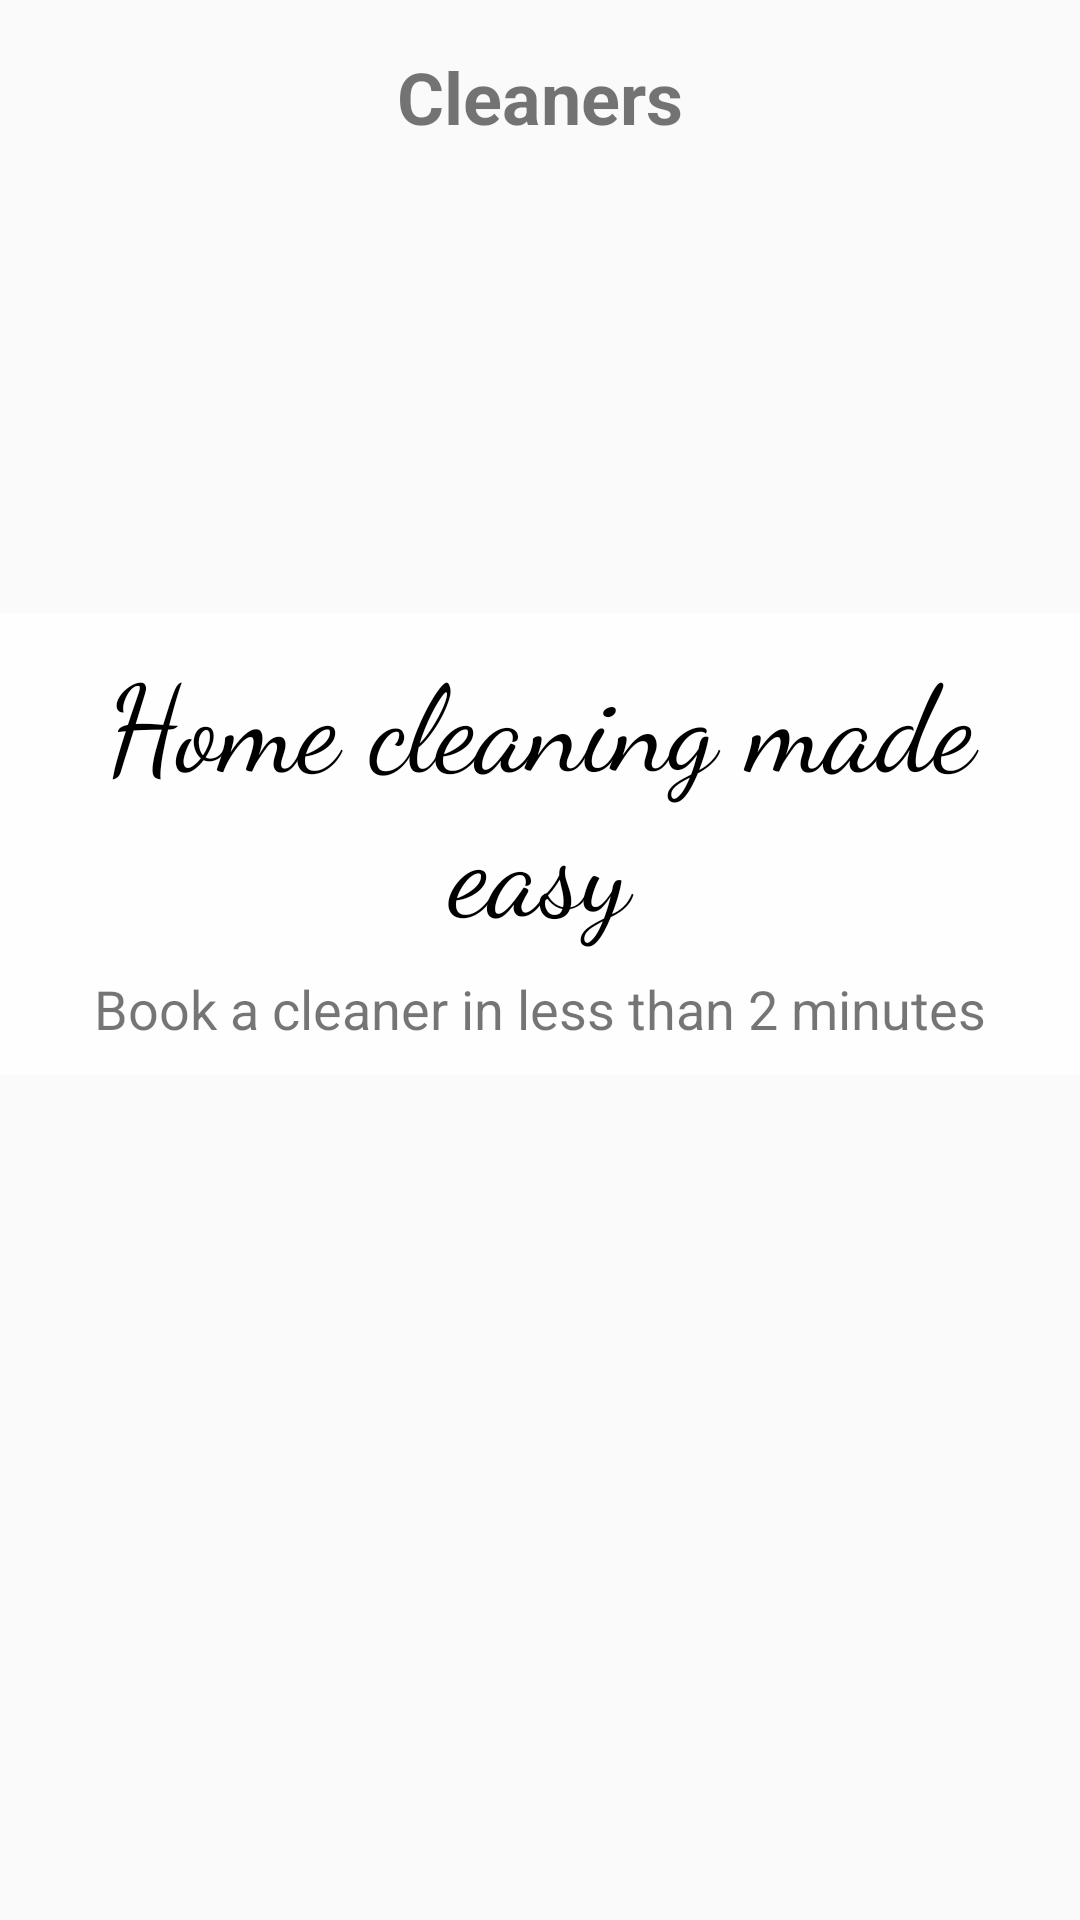

Produce the Android XML layout that renders to this screen, including the resource entries it uses.
<!-- AndroidManifest.xml: application theme AppTheme -->
<!-- res/layout/fragment_home.xml -->
<?xml version="1.0" encoding="utf-8"?>
<androidx.constraintlayout.widget.ConstraintLayout
    xmlns:android="http://schemas.android.com/apk/res/android"
    xmlns:app="http://schemas.android.com/apk/res-auto"
    xmlns:tools="http://schemas.android.com/tools"
    android:layout_width="match_parent"
    android:layout_height="match_parent"
    tools:context=".MainActivity">

    
    <TextView
        android:id="@+id/titleText"
        android:layout_width="wrap_content"
        android:layout_height="wrap_content"
        android:text="Cleaners"
        android:textSize="24sp"
        android:textStyle="bold"
        android:padding="16dp"
        app:layout_constraintTop_toTopOf="parent"
        app:layout_constraintStart_toStartOf="parent"
        app:layout_constraintEnd_toEndOf="parent"/>

    <ImageView
        android:id="@+id/imageView2"
        android:layout_width="wrap_content"
        android:layout_height="400dp"
        app:layout_constraintEnd_toEndOf="parent"
        app:layout_constraintStart_toStartOf="parent"
        app:layout_constraintTop_toBottomOf="@+id/titleText"
        app:srcCompat="@drawable/home_bg" />

    <TextView
        android:id="@+id/textView6"
        android:layout_width="match_parent"
        android:layout_height="wrap_content"
        android:layout_marginTop="140dp"
        android:background="#CCFFFFFF"
        android:fontFamily="cursive"
        android:gravity="center"
        android:padding="8dp"
        android:text="Home cleaning made easy"
        android:textColor="#000000"
        android:textSize="40sp"
        app:layout_constraintEnd_toEndOf="@+id/imageView2"
        app:layout_constraintHorizontal_bias="1.0"
        app:layout_constraintStart_toStartOf="@+id/imageView2"
        app:layout_constraintTop_toBottomOf="@+id/titleText" />

    <TextView
        android:id="@+id/textView7"
        android:layout_width="match_parent"
        android:layout_height="wrap_content"
        android:background="#CCFFFFFF"
        android:gravity="center"
        android:paddingBottom="10dp"
        android:text="Book a cleaner in less than 2 minutes"
        android:textSize="18sp"
        app:layout_constraintEnd_toEndOf="parent"
        app:layout_constraintHorizontal_bias="0.0"
        app:layout_constraintStart_toStartOf="parent"
        app:layout_constraintTop_toBottomOf="@+id/textView6" />


</androidx.constraintlayout.widget.ConstraintLayout>
<!-- resources referenced by this layout -->
<resources>
  <style name="AppTheme" parent="Theme.AppCompat.Light.DarkActionBar">
          <item name="windowActionBar">false</item>
          <item name="windowNoTitle">true</item>
      </style>
</resources>
